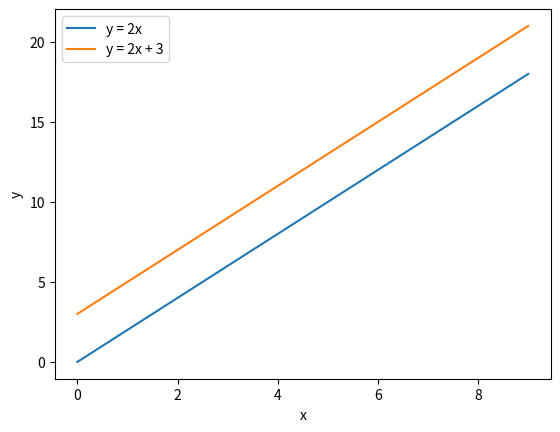

This figure's Python source:
# Vẽ 2 đường thằng y = 2x, y = 2x+3
import matplotlib.pyplot as plt

x = range(10)
y1 = [2 * i for i in x]
y2 = [2 * i + 3 for i in x]

plt.plot(x, y1, label="y = 2x")
plt.plot(x, y2, label="y = 2x + 3")
plt.xlabel("x")
plt.ylabel("y")
plt.legend()
plt.savefig("plot.png")
